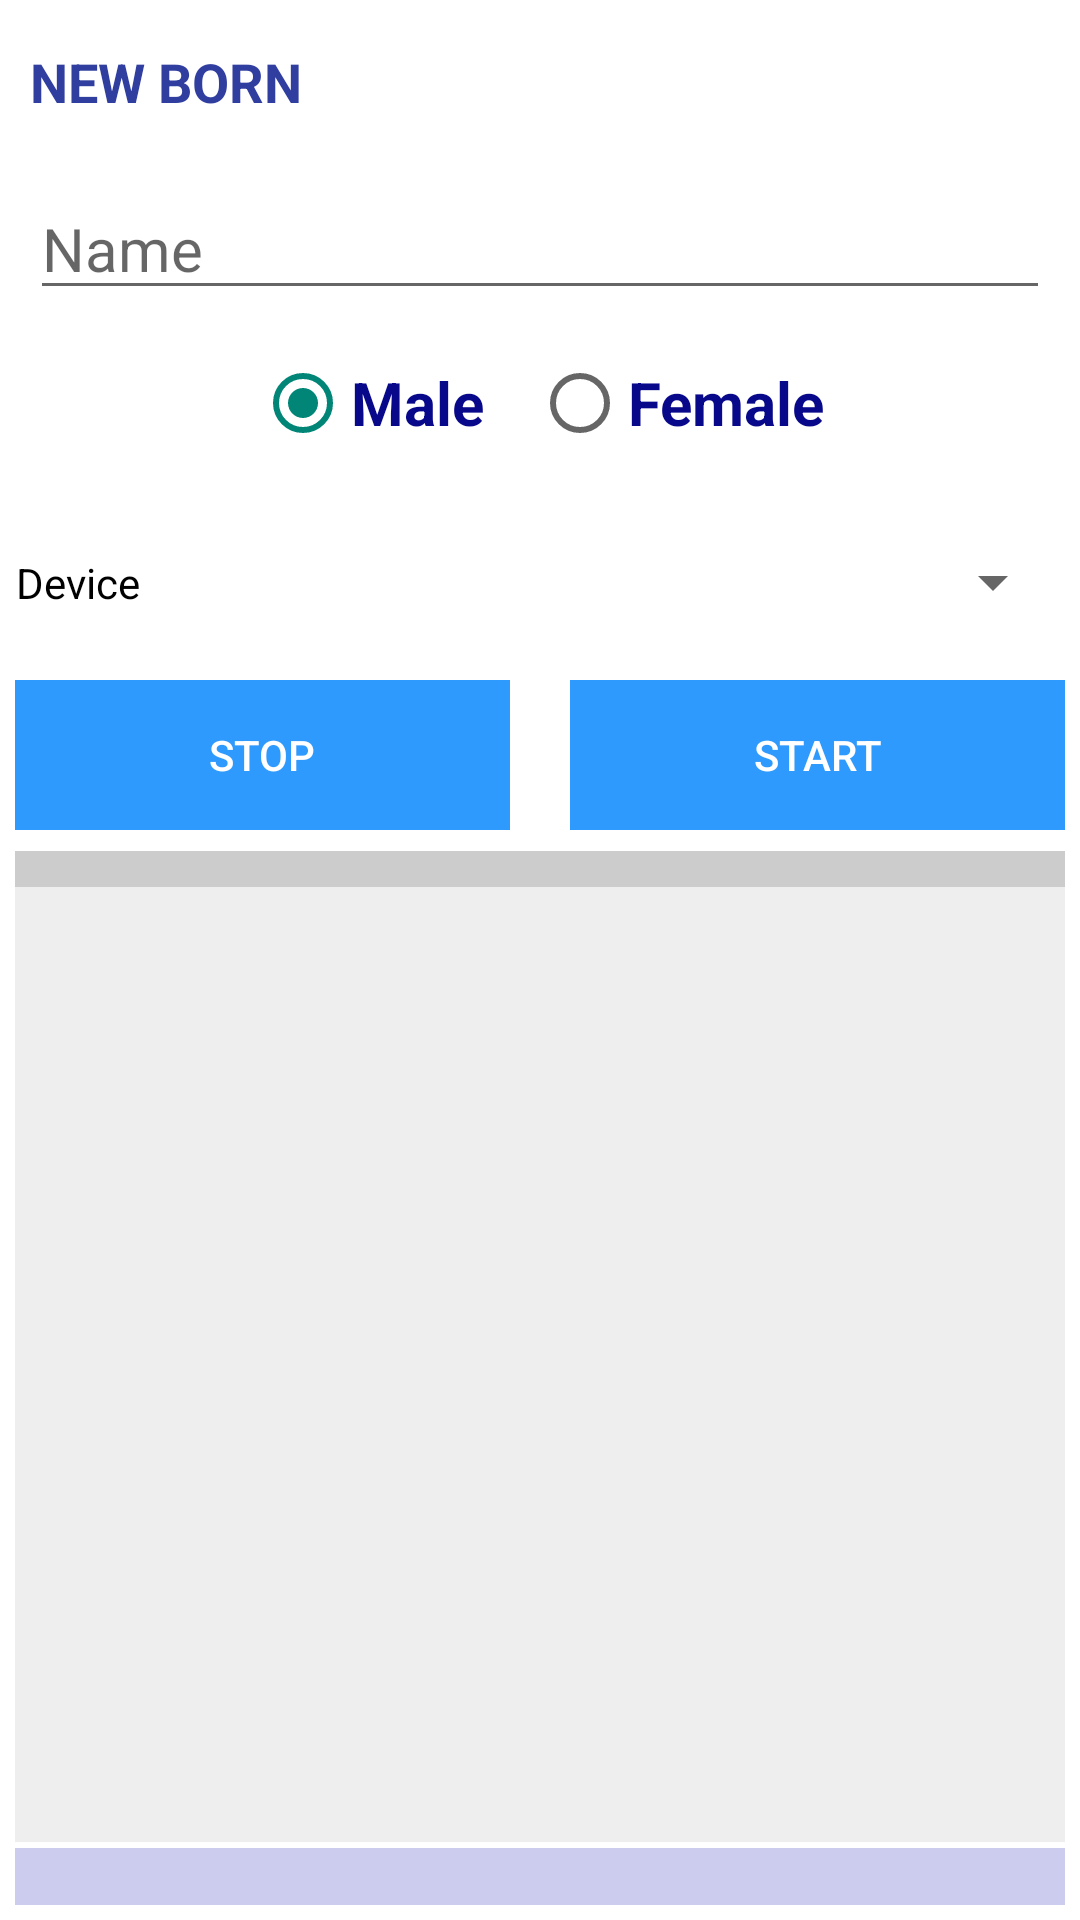

Android layout source for this screen:
<!-- AndroidManifest.xml: application theme AppTheme -->
<!-- res/layout/fragment_second.xml -->
<?xml version="1.0" encoding="utf-8"?>
<LinearLayout xmlns:android="http://schemas.android.com/apk/res/android"
    xmlns:tools="http://schemas.android.com/tools"
    android:id="@+id/infoLayout"
    android:layout_width="fill_parent"
    android:layout_height="fill_parent"
    android:background="#ffffffff"
    android:orientation="vertical"
    android:padding="5dp"
    android:weightSum="1">

    <LinearLayout
        android:layout_width="match_parent"
        android:layout_height="wrap_content"
        android:layout_marginBottom="15dp"
        android:layout_marginTop="10dp"
        android:orientation="horizontal">

        <LinearLayout
            android:layout_width="match_parent"
            android:layout_height="wrap_content"
            android:orientation="vertical">

            <TextView
                android:id="@+id/title"
                android:layout_width="wrap_content"
                android:layout_height="match_parent"
                android:gravity="left"
                android:text="NEW BORN"
                android:layout_marginLeft="5dp"
                android:textColor="@color/colorPrimaryDark"
                android:textIsSelectable="false"
                android:textSize="18sp"
                android:textStyle="bold" />

            <EditText
                android:id="@+id/enewBornName"
                android:layout_width="match_parent"
                android:layout_height="wrap_content"
                android:layout_marginLeft="5dp"
                android:layout_marginRight="5dp"
                android:layout_marginTop="20dp"
                android:hint="Name"
                android:inputType="textPersonName"
                android:textSize="20dp" />

            <RadioGroup xmlns:android="http://schemas.android.com/apk/res/android"
                android:id="@+id/rgSex"
                android:layout_width="match_parent"
                android:layout_height="match_parent"
                android:gravity="center"
                android:orientation="horizontal">

                <RadioButton
                    android:id="@+id/rbMale"
                    android:layout_width="wrap_content"
                    android:layout_height="wrap_content"
                    android:layout_marginRight="16dp"
                    android:layout_marginTop="10dp"
                    android:checked="true"
                    android:text="Male"
                    android:textColor="#08088A"
                    android:textSize="20dp"
                    android:textStyle="bold" />

                <RadioButton
                    android:id="@+id/rbFemale"
                    android:layout_width="wrap_content"
                    android:layout_height="wrap_content"
                    android:layout_marginTop="10dp"
                    android:checked="false"
                    android:text="Female"
                    android:textColor="#08088A"
                    android:textSize="20dp"
                    android:textStyle="bold " />
            </RadioGroup>

            <TextView
                android:id="@+id/version"
                android:layout_width="wrap_content"
                android:layout_height="match_parent"
                android:gravity="left"
                android:paddingLeft="25sp"
                android:text=""
                android:textColor="#ff0060a0"
                android:textIsSelectable="false"
                android:textSize="12sp" />
        </LinearLayout>
    </LinearLayout>

    <LinearLayout
        android:layout_width="match_parent"
        android:layout_height="wrap_content"
        android:orientation="horizontal">

        <LinearLayout
            android:layout_width="wrap_content"
            android:layout_height="match_parent"
            android:layout_marginRight="10dp"
            android:orientation="vertical"
            android:weightSum="1">

            <TextView
                android:id="@+id/txtUsbDevices"
                android:layout_width="match_parent"
                android:layout_height="match_parent"
                android:layout_weight="0.5"
                android:gravity="right|center"
                android:text="Device"
                android:textColor="@android:color/black" />

        </LinearLayout>

        <LinearLayout
            android:layout_width="match_parent"
            android:layout_height="match_parent"
            android:orientation="vertical">

            <Spinner
                android:id="@+id/spinUsbDevices"
                android:layout_width="match_parent"
                android:layout_height="35dp" />

        </LinearLayout>

    </LinearLayout>

    <LinearLayout
        android:layout_width="match_parent"
        android:layout_height="wrap_content"
        android:layout_marginTop="15dp"
        android:orientation="horizontal">

        <Button
            android:id="@+id/stop_capture_btn"
            style="?android:attr/buttonBarButtonStyle"
            android:layout_width="wrap_content"
            android:layout_height="50dp"
            android:layout_weight="0.5"
            android:background="@color/colorPrimary"
            android:text="stop"
            android:textColor="#FFFF" />

        <Button
            android:id="@+id/start_capture_btn"
            style="?android:attr/buttonBarButtonStyle"
            android:layout_width="wrap_content"
            android:layout_height="50dp"
            android:layout_marginLeft="20dp"
            android:layout_weight="0.5"
            android:background="@color/colorPrimary"
            android:text="Start"
            android:textColor="#FFFF" />
    </LinearLayout>

    <LinearLayout
        android:layout_width="match_parent"
        android:layout_height="wrap_content"
        android:layout_marginTop="5dp"
        android:baselineAligned="true"
        android:orientation="horizontal">

        <LinearLayout
            android:layout_width="wrap_content"
            android:layout_height="match_parent"
            android:layout_weight="1"
            android:orientation="vertical">

        </LinearLayout>

        <LinearLayout
            android:layout_width="wrap_content"
            android:layout_height="match_parent"
            android:layout_weight="1.5"
            android:orientation="vertical">

        </LinearLayout>

        <LinearLayout
            android:layout_width="wrap_content"
            android:layout_height="match_parent"
            android:layout_weight="1"
            android:orientation="vertical">

        </LinearLayout>
    </LinearLayout>

    <LinearLayout
        android:layout_width="match_parent"
        android:layout_height="12sp"
        android:layout_marginTop="2dp"
        android:background="#ffcccccc"
        android:orientation="horizontal">

    </LinearLayout>

    <LinearLayout
        android:layout_width="match_parent"
        android:layout_height="match_parent"
        android:orientation="vertical">

        <RelativeLayout
            android:layout_width="match_parent"
            android:layout_height="match_parent"
            android:layout_weight="1">

            <ImageView
                android:id="@+id/imgPreview"
                android:layout_width="fill_parent"
                android:layout_height="match_parent"
                android:layout_weight="1"
                android:background="#ffeeeeee"
                android:contentDescription="previewImage"
                android:paddingBottom="2dp"
                android:paddingLeft="2dp"
                android:paddingRight="2dp"
                android:paddingTop="2dp" />

            <TextView
                android:id="@+id/txtOverlayText"
                android:layout_width="wrap_content"
                android:layout_height="wrap_content"
                android:layout_marginLeft="5dp"
                android:layout_marginRight="5dp"
                android:layout_marginTop="5dp"
                android:textStyle="bold"
                android:textSize="5dp"/>
        </RelativeLayout>

        <TextView
            android:id="@+id/txtStatusMessage"
            android:layout_width="match_parent"
            android:layout_height="wrap_content"
            android:layout_marginTop="2dp"
            android:background="#ffccccee"
            android:gravity="left|center"
            android:paddingLeft="14dp"
            android:textColor="#ff000000"
            android:visibility="visible" />
    </LinearLayout>

</LinearLayout>
<!-- resources referenced by this layout -->
<resources>
  <color name="colorPrimary">#2E9AFE</color>
  <color name="colorPrimaryDark">#303F9F</color>
  <style name="AppTheme" parent="Theme.AppCompat.Light.NoActionBar">
          
      </style>
</resources>
